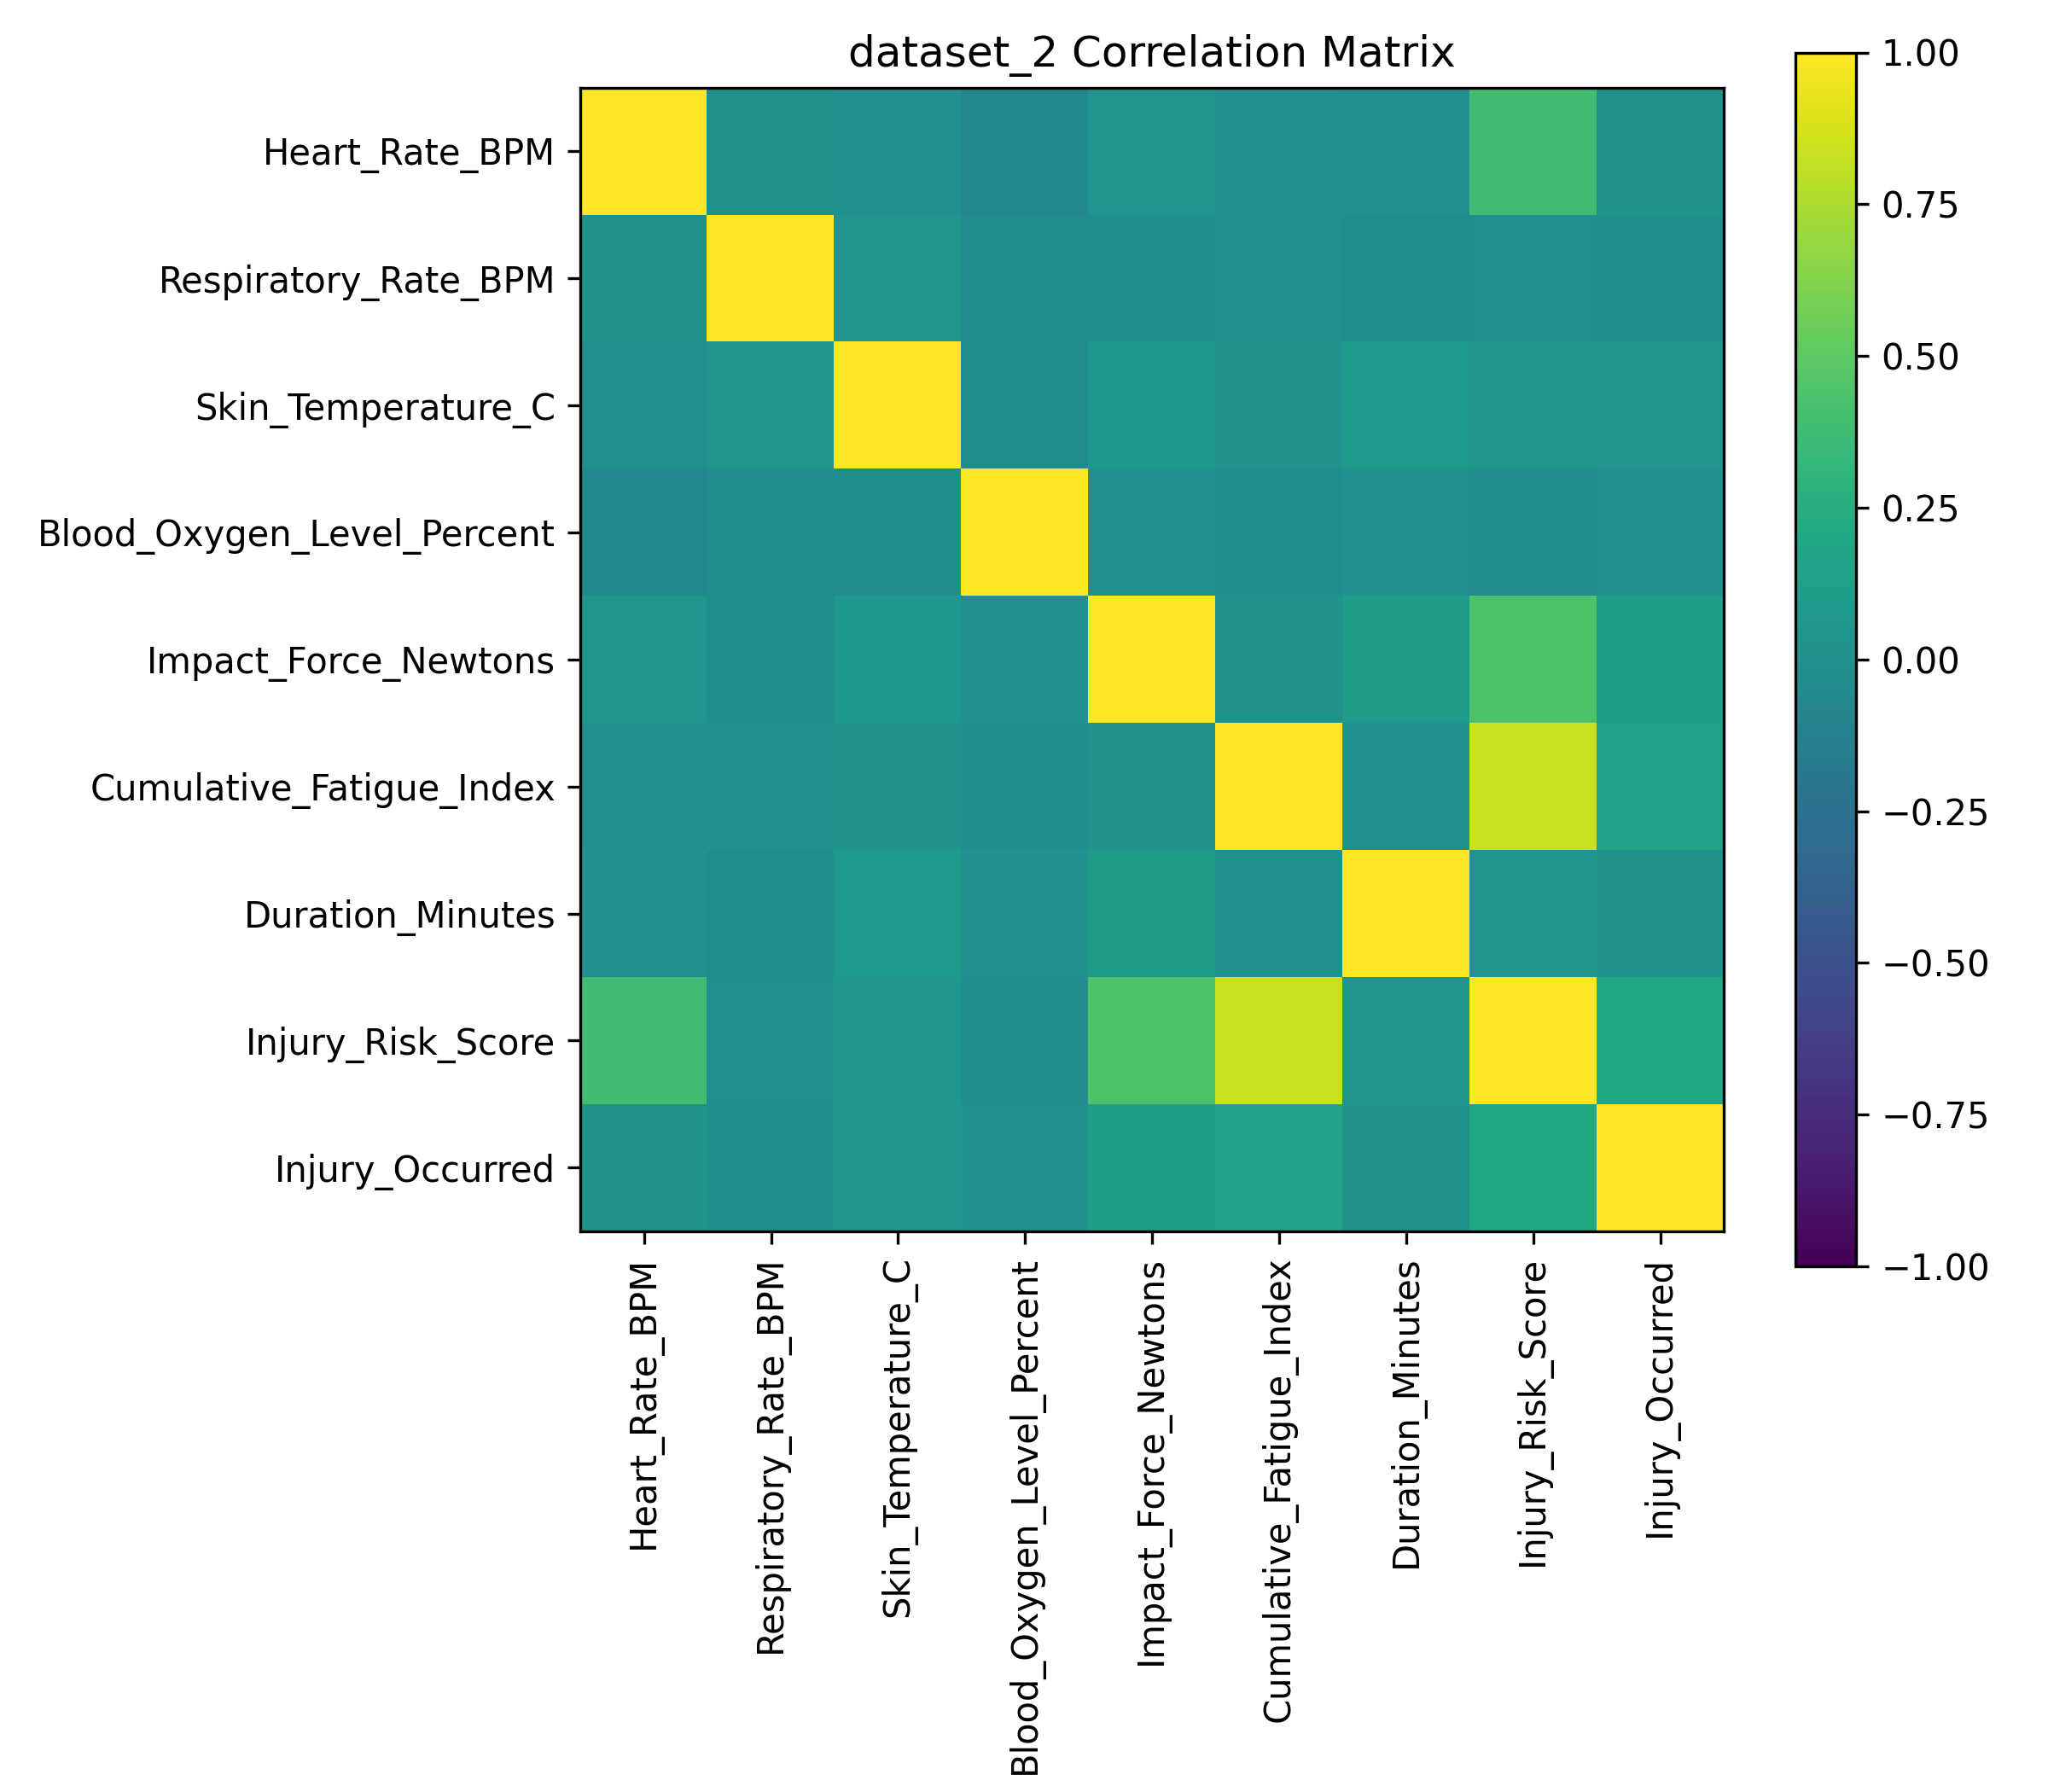

The file beside this chart, header and first rows:
, Heart_Rate_BPM, Respiratory_Rate_BPM, Skin_Temperature_C, Blood_Oxygen_Level_Percent, Impact_Force_Newtons, Cumulative_Fatigue_Index, Duration_Minutes, Injury_Risk_Score, Injury_Occurred
Heart_Rate_BPM, 1.0, 0.01624, 0.002971, -0.06424, 0.04769, 0.002242, 0.008049, 0.3829, 0.02788
Respiratory_Rate_BPM, 0.01624, 1.0, 0.04229, -0.02555, -0.03813, 0.01432, -0.02401, 0.002027, -0.009092
Skin_Temperature_C, 0.002971, 0.04229, 1.0, -0.03068, 0.0674, 0.03122, 0.07519, 0.05429, 0.04528
Blood_Oxygen_Level_Percent, -0.06424, -0.02555, -0.03068, 1.0, 0.009632, -0.001508, 0.01521, -0.02052, 0.01432
Impact_Force_Newtons, 0.04769, -0.03813, 0.0674, 0.009632, 1.0, 0.01742, 0.09407, 0.4408, 0.1258
Cumulative_Fatigue_Index, 0.002242, 0.01432, 0.03122, -0.001508, 0.01742, 1.0, 0.01291, 0.8293, 0.1559
Duration_Minutes, 0.008049, -0.02401, 0.07519, 0.01521, 0.09407, 0.01291, 1.0, 0.05201, 0.03082
Injury_Risk_Score, 0.3829, 0.002027, 0.05429, -0.02052, 0.4408, 0.8293, 0.05201, 1.0, 0.1896
Injury_Occurred, 0.02788, -0.009092, 0.04528, 0.01432, 0.1258, 0.1559, 0.03082, 0.1896, 1.0
